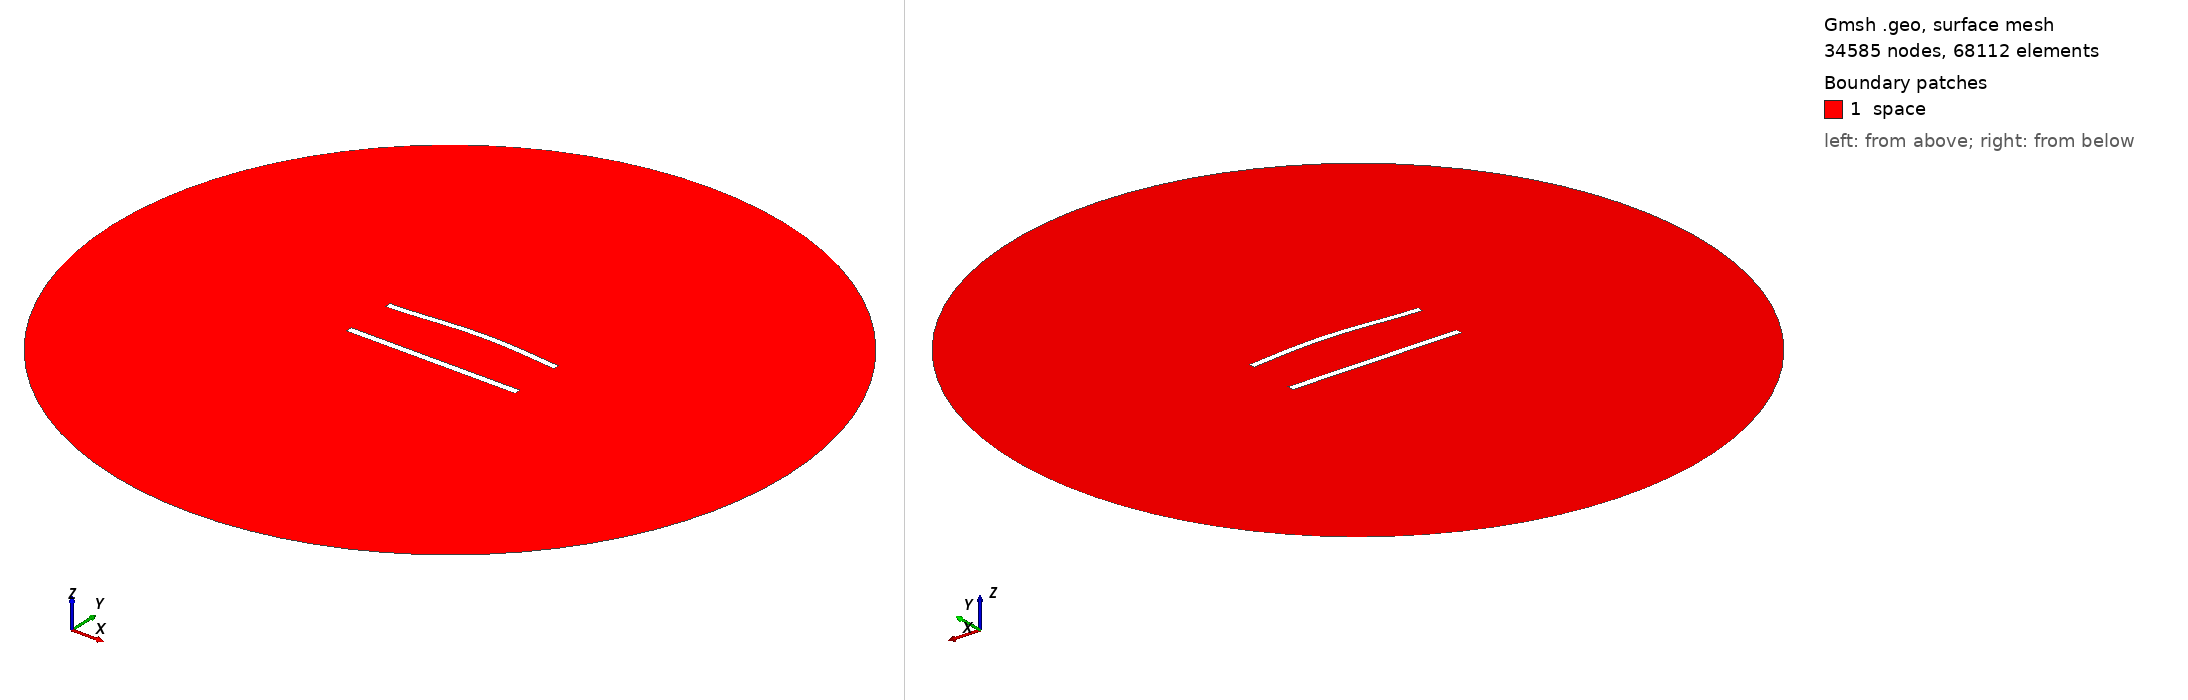

Gmsh geometry script, surface-meshed: 34585 nodes, 68112 surface elements. Boundary patches (legend numbers): 1 space. Left view from above one corner, right view from below the opposite corner. Legend entries are the model's physical surfaces. The drawing asked Gmsh for element sizes between 1% and 20% of the model's largest extent; the script's own settings can give other sizes.

=== 806.geo (drawn) ===
//---------------------------------------
// Geometry kernel
//---------------------------------------

SetFactory("OpenCASCADE");



//---------------------------------------
// Parameters of the geometry
//---------------------------------------

// Overetch of the upper plate
overetch = 0.125;

// Distance between the plates
distance = 30.0;

// Discretization over the x axis (for the deformation)
nx = 50; 

// Length of the plate
L = 100 - overetch; 

// Number of modes
n = 4; 

// 1st mode coefficient
coeff(1) = 1.5;
beta(1) = 0.596864 * 3.1415926535 / L;

// 2nd mode coefficient
coeff(2) = 1.5;
beta(2) = 1.49418 * 3.1415926535 / L;

// 3rd mode coefficient
coeff(3) = 0.0;
beta(3) = 2.50025 * 3.1415926535 / L;

// 4th mode coefficient
coeff(4) = 0.0;
beta(4) = 3.49999 * 3.1415926535 / L;



//---------------------------------------
// Upper plate (deformed rectangle)
//---------------------------------------

// Coordiantes of the upper plate
xmin = -50;
xmax = 50 - overetch;

// Height of the upper plate
yheight = 4 - 2 * overetch;

// Indexes of the points
UpperID[] = {};
LowerID[] = {};
LeftID[] = {};
RightID[] = {};

// Point index
p = 1;

// Horizontal edges
For i In {1:nx}
    x = xmin + (i-1)*(xmax - xmin)/(nx-1);

    y_bottom = distance / 2 + overetch;
    For j In {1:n}
        C = (Cosh(beta(j)*L) + Cos(beta(j)*L)) / (Sinh(beta(j)*L) + Sin(beta(j)*L));
        y_bottom  = y_bottom + coeff(j) * (Cosh(beta(j)*(x+50)) - Cos(beta(j)*(x+50)) - C * (Sinh(beta(j)*(x+50)) - Sin(beta(j)*(x+50))));
    EndFor

    y_top = y_bottom + yheight;

    Point(p) = {x, y_top, 0, 1.0};
    UpperID[i] = p;
    p = p + 1;

    Point(p) = {x, y_bottom, 0, 1.0};
    LowerID[i] = p;
    p = p + 1;
EndFor

// Create point lists
UpperPts[] = {}; LowerPts[] = {};
For i In {1:nx}
  UpperPts[] += {UpperID[i]};
  LowerPts[] += {LowerID[i]};
EndFor

// Build splines
Spline(1) = {UpperPts[]};
Spline(2) = {LowerPts[]};
Line(3) = {LowerPts[nx-1], UpperPts[nx-1]};
Line(4) = {LowerPts[0], UpperPts[0]};

// Build the plane surface
Curve Loop(1) = {2, 3, -1, -4};
Plane Surface(1) = {1};



//---------------------------------------
// Lower plate (rectangle)
//---------------------------------------

// Vertices
Point(1001) = {-50, -distance/2, 0, 1.0};
Point(1002) = { 50, -distance/2, 0, 1.0};
Point(1003) = { 50,  -distance/2 + 4, 0, 1.0};
Point(1004) = {-50,  -distance/2 + 4, 0, 1.0};

// Edges
Line(5) = {1001, 1002};
Line(6) = {1002, 1003};
Line(7) = {1003, 1004};
Line(8) = {1004, 1001};

// Plane surface
Line Loop(2) = {5, 6, 7, 8};
Plane Surface(2) = {2}; 



//---------------------------------------
// Outer (fictious) boundary
//---------------------------------------

// Points
Point(1005) = {0, 0, 0};       // Center
Point(1006) = {200, 0, 0};     // Start point
Point(1007) = {0, 200, 0};     // 90 degrees
Point(1008) = {-200, 0, 0};    // 180 degrees
Point(1009) = {0, -200, 0};    // 270 degrees

// Circle arcs (each needs start, center, end)
Circle(9) = {1006, 1005, 1007};
Circle(10) = {1007, 1005, 1008};
Circle(11) = {1008, 1005, 1009};
Circle(12) = {1009, 1005, 1006};

// Plane surface for the entire domain
Curve Loop(3) = {9, 10, 11, 12};
Surface(3) = {3};

// Subtract the plates from the whole domain to obtain the actual domain where we want to solve the equations
BooleanDifference{ Surface{3}; Delete; }{ Surface{1}; Surface{2}; Delete; }




//---------------------------------------
// Transfinite Lines/Curves
//---------------------------------------

// Set the number of points on the boundaries
r = 6;
d = 0.15;

// Plates
Transfinite Curve {1} = 50*r/4 Using Progression 1;
Transfinite Line {2} = 50*r Using Progression 1;
Transfinite Curve {3, 4} = 2*r Using Progression 1+d;
Transfinite Line {5} = 50*r/4 Using Progression 1;
Transfinite Line {7} = 50*r Using Progression 1;
Transfinite Line {6} = 2*r Using Progression 1-d;
Transfinite Line {8} = 2*r Using Progression 1+d;

// Outer boundary
Transfinite Line {9, 10, 11, 12} = 20 Using Progression 1;



//---------------------------------------
// Physical groups
//---------------------------------------                

// Physical curves (boundaries)
Physical Line("force_segment", 10) = {2};
Physical Line("upper_plate", 11) = {1, 3, 4};
Physical Line("lower_plate", 12) = {5, 6, 7, 8};
Physical Line("boundary", 20) = {9, 10, 11, 12};

// Physical Surfaces
Physical Surface("space", 30) = {3};



//---------------------------------------
// 6. Generate the Mesh
//---------------------------------------

// 2D mesh generation
Mesh 2;
